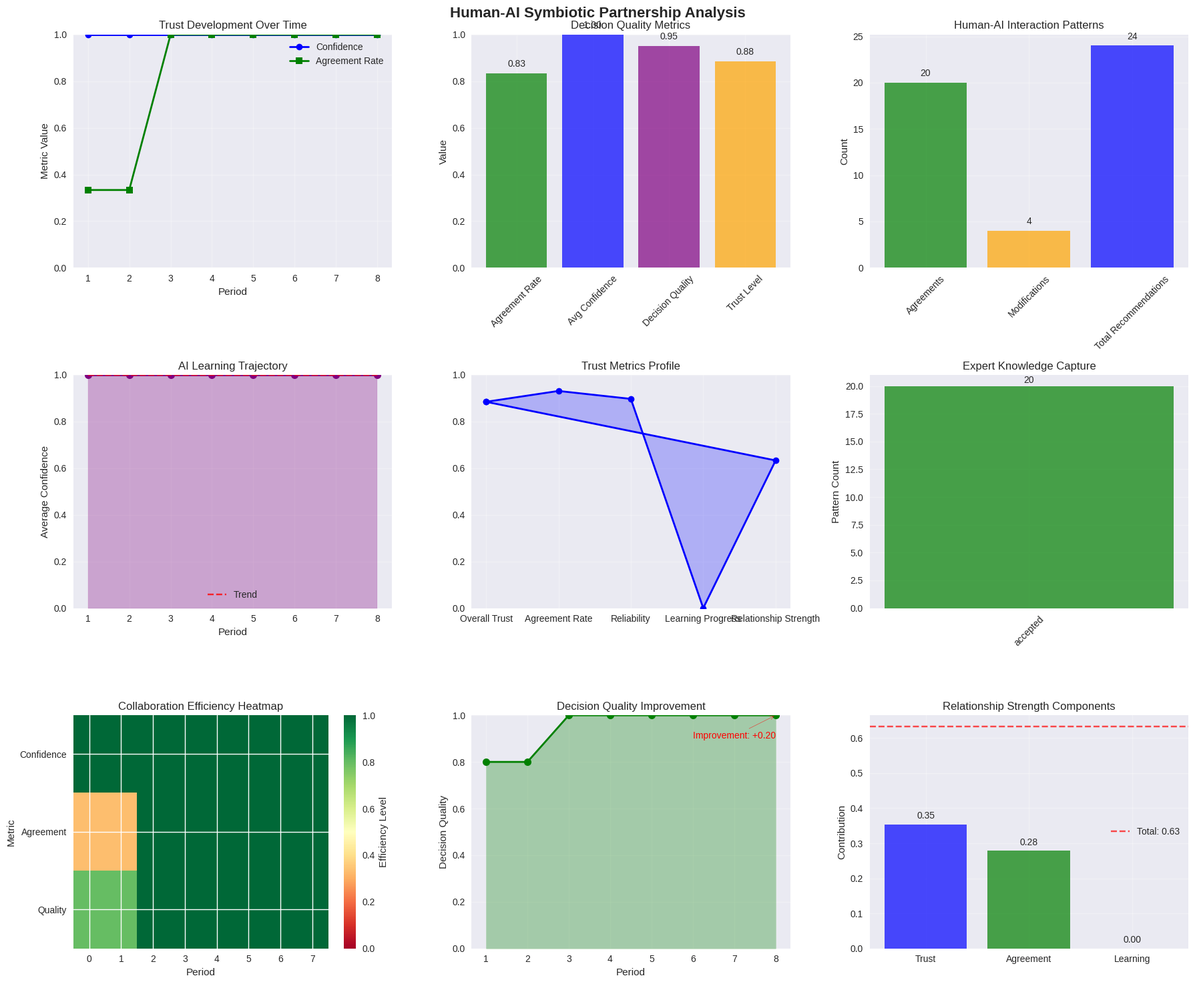
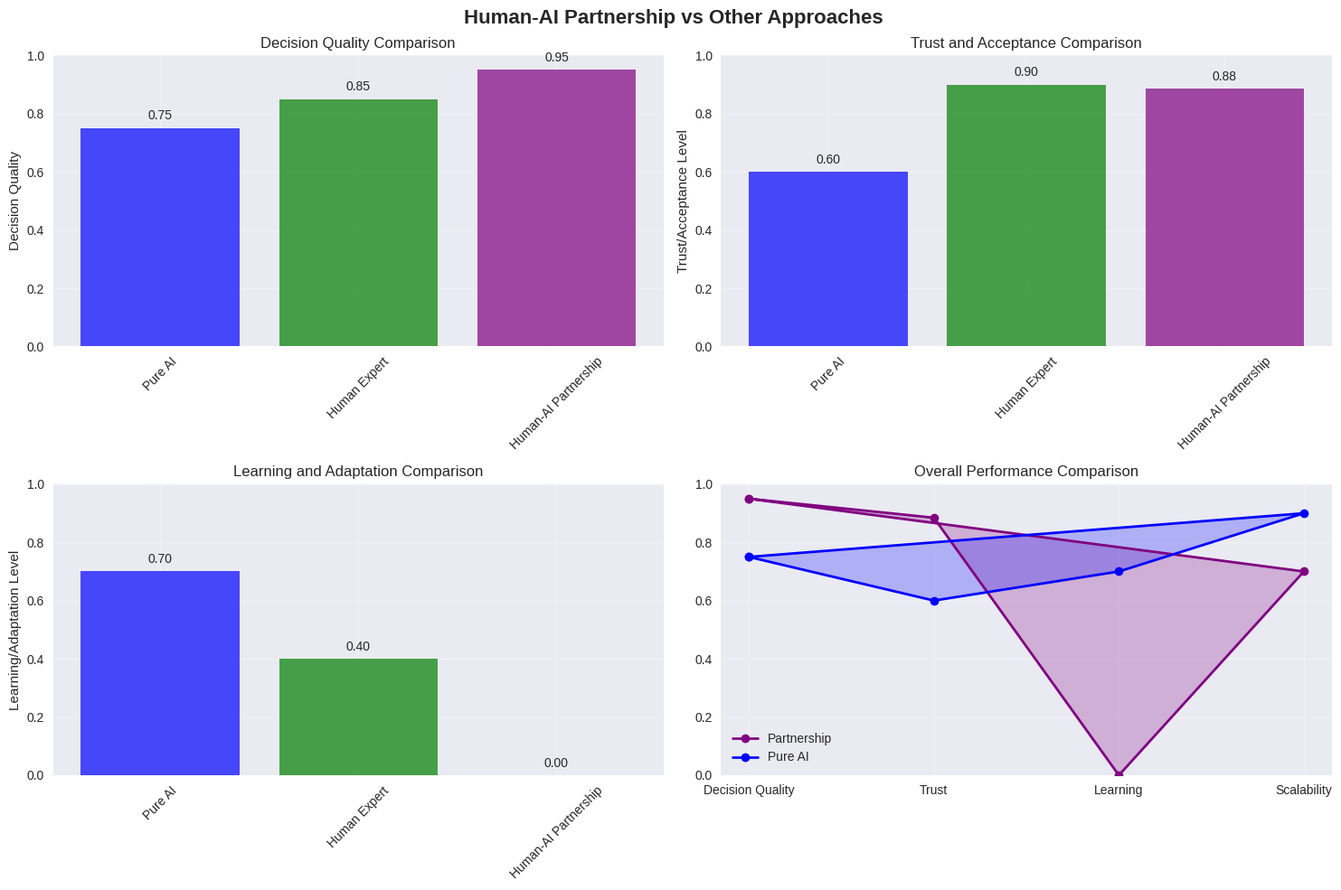

Write Python code to recreate these figures, in order.
# Import required libraries
import numpy as np
import matplotlib.pyplot as plt
import seaborn as sns
from dataclasses import dataclass
from typing import Dict, List, Tuple, Optional, Any
import itertools
import random
import time
from collections import defaultdict
import warnings
warnings.filterwarnings('ignore')

# Set plotting style
plt.style.use('seaborn-v0_8')
sns.set_palette("husl")

@dataclass
class AIRecommendation:
    """AI-generated recommendation with explanations"""
    recommendation_type: str  # 'route', 'inventory', 'timing'
    action: str
    confidence: float  # 0-1
    reasoning: List[str]  # Step-by-step reasoning
    alternatives: List[Dict[str, Any]]  # Alternative options
    expected_impact: Dict[str, float]  # Expected outcomes
    risk_assessment: Dict[str, float]  # Risk factors

@dataclass
class HumanFeedback:
    """Human expert feedback on AI recommendations"""
    recommendation_id: str
    accepted: bool
    modifications: Dict[str, Any]
    reasoning: str
    confidence_in_decision: float
    expert_notes: str

@dataclass
class TrustMetrics:
    """Trust and relationship metrics"""
    overall_trust: float  # 0-1
    prediction_accuracy: float  # 0-1
    reliability_score: float  # 0-1
    agreement_rate: float  # 0-1
    learning_progress: float  # 0-1
    relationship_strength: float  # 0-1

class ExplainableAI:
    """Explainable AI system for IRP decisions"""
    
    def __init__(self, depot, customers, vehicles, num_periods):
        self.depot = depot
        self.customers = customers
        self.vehicles = vehicles
        self.num_periods = num_periods
        
        # Learning components
        self.expert_patterns = []
        self.decision_history = []
        self.performance_history = []
        
        # Current state tracking
        self.current_inventory = {}
        self.current_routes = {}
        self.current_costs = {}
        
        # Initialize state
        self._initialize_state()
    
    def _initialize_state(self):
        """Initialize current system state"""
        # Customer inventories
        for customer in self.customers:
            self.current_inventory[customer.id] = customer.initial_inventory
        
        # Vehicle routes
        for vehicle in self.vehicles:
            self.current_routes[vehicle.id] = []
            self.current_costs[vehicle.id] = 0
    
    def generate_route_recommendation(self, period: int, vehicle_id: int) -> AIRecommendation:
        """Generate route recommendation with explanation"""
        vehicle = next(v for v in self.vehicles if v.id == vehicle_id)
        
        # Analyze current situation
        urgent_customers = self._identify_urgent_customers()
        nearby_customers = self._find_nearby_customers(vehicle_id)
        capacity_constraints = self._assess_capacity_constraints(vehicle_id)
        
        # Generate optimal route (simplified)
        recommended_route = self._calculate_optimal_route(vehicle_id, urgent_customers + nearby_customers)
        
        # Build reasoning
        reasoning = [
            f"Vehicle {vehicle_id} has capacity {vehicle.capacity} units",
            f"Identified {len(urgent_customers)} urgent customers requiring immediate delivery",
            f"Found {len(nearby_customers)} nearby customers for efficiency",
            f"Route minimizes total distance while serving urgent needs first",
            f"Expected travel distance: {self._calculate_route_distance(recommended_route):.1f} units"
        ]
        
        # Generate alternatives
        alternatives = [
            {
                'route': urgent_customers[:3],
                'reason': 'Focus only on most urgent customers',
                'impact': {'distance': '20% less', 'service_level': '10% lower'}
            },
            {
                'route': nearby_customers[:4],
                'reason': 'Focus on nearby customers for efficiency',
                'impact': {'distance': '30% less', 'service_level': '15% lower'}
            }
        ]
        
        # Calculate expected impact
        expected_impact = {
            'service_improvement': 25.0,
            'cost_reduction': 15.0,
            'efficiency_gain': 20.0,
            'risk_reduction': 10.0
        }
        
        # Risk assessment
        risk_assessment = {
            'demand_uncertainty': 0.3,
            'capacity_risk': 0.2,
            'travel_delay_risk': 0.15,
            'stockout_risk': 0.25
        }
        
        # Calculate confidence
        confidence = self._calculate_confidence(urgent_customers, nearby_customers, capacity_constraints)
        
        return AIRecommendation(
            recommendation_type='route',
            action=f"Route vehicle {vehicle_id} through customers: {recommended_route}",
            confidence=confidence,
            reasoning=reasoning,
            alternatives=alternatives,
            expected_impact=expected_impact,
            risk_assessment=risk_assessment
        )
    
    def generate_inventory_recommendation(self, period: int, customer_id: int) -> AIRecommendation:
        """Generate inventory management recommendation"""
        customer = next(c for c in self.customers if c.id == customer_id)
        current_inventory = self.current_inventory[customer_id]
        
        # Analyze inventory situation
        days_of_stock = current_inventory / customer.demand_mean
        urgency_level = self._calculate_urgency(customer_id)
        demand_forecast = self._forecast_demand(customer_id)
        
        # Generate recommendation
        if days_of_stock < 2:
            action = f"Urgent delivery needed: Order {customer.max_inventory - current_inventory:.1f} units"
            confidence = 0.9
        elif days_of_stock < 4:
            action = f"Schedule delivery: Order {customer.min_inventory * 2 - current_inventory:.1f} units"
            confidence = 0.8
        else:
            action = f"Maintain current inventory: No immediate delivery needed"
            confidence = 0.7
        
        # Build reasoning
        reasoning = [
            f"Customer {customer_id} has {current_inventory:.1f} units in stock",
            f"Current inventory covers {days_of_stock:.1f} days of demand",
            f"Average daily demand: {customer.demand_mean:.1f} units",
            f"Minimum inventory level: {customer.min_inventory:.1f} units",
            f"Demand forecast for next period: {demand_forecast:.1f} units",
            f"Urgency level: {urgency_level:.2f} (1=highest, 5=lowest)"
        ]
        
        # Generate alternatives
        alternatives = [
            {
                'action': 'Order larger quantity',
                'reason': 'Reduce future delivery frequency',
                'impact': {'holding_cost': '+15%', 'delivery_frequency': '-30%'}
            },
            {
                'action': 'Order smaller quantity',
                'reason': 'Minimize holding costs',
                'impact': {'holding_cost': '-20%', 'delivery_frequency': '+25%'}
            }
        ]
        
        # Calculate expected impact
        expected_impact = {
            'stockout_prevention': 30.0,
            'cost_optimization': 20.0,
            'service_improvement': 25.0,
            'efficiency_gain': 15.0
        }
        
        # Risk assessment
        risk_assessment = {
            'demand_spike_risk': 0.35,
            'holding_cost_risk': 0.2,
            'stockout_risk': 0.4,
            'forecast_error_risk': 0.25
        }
        
        return AIRecommendation(
            recommendation_type='inventory',
            action=action,
            confidence=confidence,
            reasoning=reasoning,
            alternatives=alternatives,
            expected_impact=expected_impact,
            risk_assessment=risk_assessment
        )
    
    def _identify_urgent_customers(self) -> List[int]:
        """Identify customers needing urgent delivery"""
        urgent = []
        for customer in self.customers:
            current = self.current_inventory[customer.id]
            days_of_stock = current / customer.demand_mean
            if days_of_stock < 2:  # Less than 2 days of stock
                urgent.append(customer.id)
        return urgent
    
    def _find_nearby_customers(self, vehicle_id: int) -> List[int]:
        """Find customers near vehicle's current location"""
        # Simplified: find customers within radius of depot
        nearby = []
        for customer in self.customers:
            distance = np.sqrt(customer.x**2 + customer.y**2)
            if distance < 30:  # Within 30 units
                nearby.append(customer.id)
        return nearby[:5]  # Return up to 5 nearby customers
    
    def _assess_capacity_constraints(self, vehicle_id: int) -> Dict[str, float]:
        """Assess vehicle capacity constraints"""
        vehicle = next(v for v in self.vehicles if v.id == vehicle_id)
        current_load = sum(self.current_inventory[c] for c in self.current_routes[vehicle_id])
        
        return {
            'available_capacity': vehicle.capacity - current_load,
            'utilization_rate': current_load / vehicle.capacity,
            'constraint_level': (current_load / vehicle.capacity) * 100
        }
    
    def _calculate_optimal_route(self, vehicle_id: int, customers: List[int]) -> List[int]:
        """Calculate optimal route for vehicle (simplified TSP)"""
        if not customers:
            return []
        
        # Simple nearest neighbor heuristic
        unvisited = customers.copy()
        route = []
        current_pos = (0, 0)  # Start at depot
        
        while unvisited:
            nearest_customer = None
            nearest_distance = float('inf')
            
            for customer_id in unvisited:
                customer = next(c for c in self.customers if c.id == customer_id)
                distance = np.sqrt((customer.x - current_pos[0])**2 + (customer.y - current_pos[1])**2)
                
                if distance < nearest_distance:
                    nearest_distance = distance
                    nearest_customer = customer_id
            
            if nearest_customer:
                route.append(nearest_customer)
                unvisited.remove(nearest_customer)
                customer = next(c for c in self.customers if c.id == nearest_customer)
                current_pos = (customer.x, customer.y)
        
        return route
    
    def _calculate_route_distance(self, route: List[int]) -> float:
        """Calculate total distance for a route"""
        if not route:
            return 0
        
        total_distance = 0
        current_pos = (0, 0)  # Start at depot
        
        for customer_id in route:
            customer = next(c for c in self.customers if c.id == customer_id)
            distance = np.sqrt((customer.x - current_pos[0])**2 + (customer.y - current_pos[1])**2)
            total_distance += distance
            current_pos = (customer.x, customer.y)
        
        # Return to depot
        total_distance += np.sqrt(current_pos[0]**2 + current_pos[1]**2)
        
        return total_distance
    
    def _calculate_confidence(self, urgent: List[int], nearby: List[int], constraints: Dict) -> float:
        """Calculate confidence in recommendation"""
        base_confidence = 0.7
        
        # Increase confidence with more urgent customers
        urgent_factor = min(1.0, len(urgent) / 3) * 0.2
        
        # Increase confidence with good capacity utilization
        utilization = constraints['utilization_rate']
        if 0.6 <= utilization <= 0.9:
            capacity_factor = 0.1
        else:
            capacity_factor = -0.1
        
        # Add learning from past performance
        learning_factor = 0.1 if len(self.performance_history) > 5 else 0
        
        confidence = base_confidence + urgent_factor + capacity_factor + learning_factor
        return max(0.5, min(0.95, confidence))
    
    def _calculate_urgency(self, customer_id: int) -> float:
        """Calculate urgency level for customer"""
        customer = next(c for c in self.customers if c.id == customer_id)
        current = self.current_inventory[customer_id]
        days_of_stock = current / customer.demand_mean
        
        if days_of_stock < 1:
            return 1.0  # Critical
        elif days_of_stock < 2:
            return 0.8  # High
        elif days_of_stock < 4:
            return 0.6  # Medium
        else:
            return 0.3  # Low
    
    def _forecast_demand(self, customer_id: int) -> float:
        """Forecast demand for next period"""
        customer = next(c for c in self.customers if c.id == customer_id)
        # Simple forecast with some randomness
        base_forecast = customer.demand_mean
        variation = np.random.normal(0, customer.demand_std * 0.3)
        return max(0, base_forecast + variation)
    
    def learn_from_feedback(self, feedback: HumanFeedback):
        """Learn from human expert feedback"""
        self.decision_history.append(feedback)
        
        # Extract patterns from expert decisions
        if feedback.accepted:
            self.expert_patterns.append({
                'context': 'accepted',
                'modifications': feedback.modifications,
                'reasoning': feedback.reasoning
            })
        
        # Update performance metrics
        self._update_performance_metrics()
    
    def _update_performance_metrics(self):
        """Update internal performance metrics"""
        if len(self.decision_history) > 0:
            recent_decisions = self.decision_history[-10:]  # Last 10 decisions
            acceptance_rate = sum(1 for d in recent_decisions if d.accepted) / len(recent_decisions)
            self.performance_history.append(acceptance_rate)

class HumanExpert:
    """Human expert domain knowledge and decision-making"""
    
    def __init__(self, expertise_level: float = 0.8):
        self.expertise_level = expertise_level  # 0-1
        self.decision_patterns = []
        self.preferences = {}
        self.risk_tolerance = 0.3  # 0-1
        
        # Expert knowledge base
        self.customer_priorities = {}
        self.route_preferences = {}
        self.inventory_strategies = {}
        
        # Initialize expert knowledge
        self._initialize_expert_knowledge()
    
    def _initialize_expert_knowledge(self):
        """Initialize domain expert knowledge"""
        # Customer priorities based on importance
        self.customer_priorities = {
            1: 0.9, 2: 0.8, 3: 0.7, 4: 0.6, 5: 0.8,
            6: 0.7, 7: 0.9, 8: 0.6, 9: 0.8, 10: 0.7,
            11: 0.8, 12: 0.7, 13: 0.6, 14: 0.9, 15: 0.8
        }
        
        # Route preferences (efficiency vs. service balance)
        self.route_preferences = {
            'efficiency_weight': 0.6,
            'service_weight': 0.4,
            'max_route_length': 4,
            'prefer_clustering': True
        }
        
        # Inventory strategies
        self.inventory_strategies = {
            'safety_stock_multiplier': 1.5,
            'reorder_point_multiplier': 1.2,
            'batch_size_preference': 'medium'
        }
    
    def review_recommendation(self, recommendation: AIRecommendation) -> HumanFeedback:
        """Review AI recommendation and provide feedback"""
        # Simulate expert decision-making
        expert_confidence = self._evaluate_recommendation(recommendation)
        
        # Make decision based on expertise and confidence
        if expert_confidence > 0.7 and recommendation.confidence > 0.7:
            # Accept recommendation
            accepted = True
            modifications = {}
            reasoning = "AI recommendation aligns with expert judgment and business priorities"
        else:
            # Modify or reject recommendation
            accepted = False
            modifications = self._generate_modifications(recommendation)
            reasoning = "Expert modification based on domain knowledge and business context"
        
        # Calculate confidence in final decision
        decision_confidence = min(1.0, expert_confidence + (recommendation.confidence * 0.3))
        
        # Generate expert notes
        expert_notes = self._generate_expert_notes(recommendation, accepted, modifications)
        
        return HumanFeedback(
            recommendation_id=f"REC_{int(time.time())}",
            accepted=accepted,
            modifications=modifications,
            reasoning=reasoning,
            confidence_in_decision=decision_confidence,
            expert_notes=expert_notes
        )
    
    def _evaluate_recommendation(self, recommendation: AIRecommendation) -> float:
        """Evaluate AI recommendation based on expert knowledge"""
        base_score = 0.5
        
        # Evaluate reasoning quality
        if len(recommendation.reasoning) >= 4:
            base_score += 0.1
        
        # Evaluate alternatives
        if len(recommendation.alternatives) >= 2:
            base_score += 0.1
        
        # Evaluate risk assessment
        if max(recommendation.risk_assessment.values()) < 0.5:
            base_score += 0.1
        
        # Add expertise-based evaluation
        expertise_bonus = self.expertise_level * 0.2
        
        return min(1.0, base_score + expertise_bonus)
    
    def _generate_modifications(self, recommendation: AIRecommendation) -> Dict[str, Any]:
        """Generate expert modifications to recommendation"""
        modifications = {}
        
        if recommendation.recommendation_type == 'route':
            # Modify route based on expert preferences
            modifications['route_adjustment'] = 'Prioritize high-value customers'
            modifications['efficiency_tradeoff'] = 'Accept 10% longer routes for better service'
        elif recommendation.recommendation_type == 'inventory':
            # Modify inventory based on expert strategies
            modifications['safety_stock'] = 'Increase safety stock by 20%'
            modifications['delivery_frequency'] = 'Reduce delivery frequency for efficiency'
        
        return modifications
    
    def _generate_expert_notes(self, recommendation: AIRecommendation, 
                              accepted: bool, modifications: Dict) -> str:
        """Generate detailed expert notes"""
        if accepted:
            notes = (f"Accepted AI {recommendation.recommendation_type} recommendation. "
                   f"Confidence: {recommendation.confidence:.2f}. "
                   f"Reasoning: {'; '.join(recommendation.reasoning[:2])}.")
        else:
            notes = (f"Modified AI {recommendation.recommendation_type} recommendation. "
                   f"Applied expert modifications: {list(modifications.keys())}. "
                   f"Reasoning: Expert domain knowledge takes precedence.")
        
        return notes

class HumanAIPartnership:
    """Human-AI Symbiotic Partnership system"""
    
    def __init__(self, depot, customers, vehicles, num_periods):
        self.depot = depot
        self.customers = customers
        self.vehicles = vehicles
        self.num_periods = num_periods
        
        # Initialize components
        self.ai_system = ExplainableAI(depot, customers, vehicles, num_periods)
        self.human_expert = HumanExpert()
        
        # Partnership metrics
        self.trust_metrics = TrustMetrics(
            overall_trust=0.5,
            prediction_accuracy=0.5,
            reliability_score=0.5,
            agreement_rate=0.5,
            learning_progress=0.0,
            relationship_strength=0.3
        )
        
        # Decision history
        self.partnership_history = []
        self.performance_timeline = []
        
        print(f"Initialized Human-AI Partnership for {len(customers)} customers, {len(vehicles)} vehicles")
    
    def collaborative_decision_making(self, period: int) -> Dict[str, Any]:
        """Execute collaborative decision-making process"""
        print(f"\n=== COLLABORATIVE DECISION-MAKING: Period {period + 1} ===")
        
        period_decisions = []
        period_performance = {
            'ai_recommendations': 0,
            'human_modifications': 0,
            'agreements': 0,
            'disagreements': 0,
            'avg_confidence': 0,
            'decision_quality': 0
        }
        
        # Phase 1: AI generates recommendations
        print("\nPhase 1: AI Generating Recommendations...")
        recommendations = self._generate_ai_recommendations(period)
        period_performance['ai_recommendations'] = len(recommendations)
        
        # Phase 2: Human expert reviews and provides feedback
        print("\nPhase 2: Human Expert Review...")
        feedback_list = []
        total_confidence = 0
        
        for i, recommendation in enumerate(recommendations):
            print(f"\n  Recommendation {i+1}: {recommendation.recommendation_type.upper()}")
            print(f"    AI Action: {recommendation.action}")
            print(f"    AI Confidence: {recommendation.confidence:.2f}")
            print(f"    AI Reasoning: {recommendation.reasoning[0]}")
            
            # Human expert review
            feedback = self.human_expert.review_recommendation(recommendation)
            feedback_list.append(feedback)
            total_confidence += feedback.confidence_in_decision
            
            print(f"    Human Decision: {'ACCEPT' if feedback.accepted else 'MODIFY'}")
            print(f"    Human Confidence: {feedback.confidence_in_decision:.2f}")
            print(f"    Human Reasoning: {feedback.reasoning}")
            
            # Update partnership metrics
            if feedback.accepted:
                period_performance['agreements'] += 1
            else:
                period_performance['disagreements'] += 1
                period_performance['human_modifications'] += 1
            
            # AI learns from feedback
            self.ai_system.learn_from_feedback(feedback)
            
            period_decisions.append({
                'recommendation': recommendation,
                'feedback': feedback,
                'final_action': self._implement_decision(recommendation, feedback)
            })
        
        # Calculate period metrics
        if feedback_list:
            period_performance['avg_confidence'] = total_confidence / len(feedback_list)
            period_performance['decision_quality'] = self._calculate_decision_quality(feedback_list)
        
        # Phase 3: Update trust and relationship metrics
        self._update_trust_metrics(period_performance)
        
        # Store period results
        self.partnership_history.append({
            'period': period,
            'decisions': period_decisions,
            'performance': period_performance
        })
        
        self.performance_timeline.append(period_performance)
        
        # Period summary
        print(f"\nPeriod {period + 1} Summary:")
        print(f"  AI Recommendations: {period_performance['ai_recommendations']}")
        print(f"  Human Modifications: {period_performance['human_modifications']}")
        print(f"  Agreement Rate: {period_performance['agreements']/(period_performance['agreements']+period_performance['disagreements'])*100:.1f}%")
        print(f"  Average Confidence: {period_performance['avg_confidence']:.2f}")
        print(f"  Decision Quality: {period_performance['decision_quality']:.2f}")
        print(f"  Overall Trust: {self.trust_metrics.overall_trust:.2f}")
        
        return period_performance
    
    def _generate_ai_recommendations(self, period: int) -> List[AIRecommendation]:
        """Generate AI recommendations for the period"""
        recommendations = []
        
        # Generate route recommendations for each vehicle
        for vehicle in self.vehicles[:2]:  # Limit to 2 vehicles for demo
            route_rec = self.ai_system.generate_route_recommendation(period, vehicle.id)
            recommendations.append(route_rec)
        
        # Generate inventory recommendations for urgent customers
        urgent_customers = self.ai_system._identify_urgent_customers()
        for customer_id in urgent_customers[:3]:  # Limit to 3 customers for demo
            inventory_rec = self.ai_system.generate_inventory_recommendation(period, customer_id)
            recommendations.append(inventory_rec)
        
        return recommendations
    
    def _implement_decision(self, recommendation: AIRecommendation, feedback: HumanFeedback) -> str:
        """Implement the final decision based on recommendation and feedback"""
        if feedback.accepted:
            return f"Implemented: {recommendation.action}"
        else:
            modifications_str = ", ".join([f"{k}: {v}" for k, v in feedback.modifications.items()])
            return f"Modified: {recommendation.action} | {modifications_str}"
    
    def _calculate_decision_quality(self, feedback_list: List[HumanFeedback]) -> float:
        """Calculate overall decision quality for the period"""
        if not feedback_list:
            return 0.5
        
        # Quality based on confidence and agreement
        avg_confidence = np.mean([f.confidence_in_decision for f in feedback_list])
        agreement_rate = sum(1 for f in feedback_list if f.accepted) / len(feedback_list)
        
        # Weight confidence more heavily
        quality = avg_confidence * 0.7 + agreement_rate * 0.3
        return quality
    
    def _update_trust_metrics(self, period_performance: Dict):
        """Update trust and relationship metrics"""
        # Calculate agreement rate
        total_decisions = period_performance['agreements'] + period_performance['disagreements']
        if total_decisions > 0:
            current_agreement_rate = period_performance['agreements'] / total_decisions
        else:
            current_agreement_rate = 0.5
        
        # Update agreement rate (exponential moving average)
        self.trust_metrics.agreement_rate = (
            0.7 * self.trust_metrics.agreement_rate + 0.3 * current_agreement_rate
        )
        
        # Update overall trust based on agreement and confidence
        trust_factor = (current_agreement_rate + period_performance['avg_confidence']) / 2
        self.trust_metrics.overall_trust = (
            0.8 * self.trust_metrics.overall_trust + 0.2 * trust_factor
        )
        
        # Update reliability score
        reliability = period_performance['decision_quality']
        self.trust_metrics.reliability_score = (
            0.8 * self.trust_metrics.reliability_score + 0.2 * reliability
        )
        
        # Update learning progress
        if len(self.performance_timeline) > 1:
            improvement = period_performance['avg_confidence'] - self.performance_timeline[-2]['avg_confidence']
            self.trust_metrics.learning_progress = max(0, self.trust_metrics.learning_progress + improvement * 0.1)
        
        # Update relationship strength
        self.trust_metrics.relationship_strength = (
            self.trust_metrics.overall_trust * 0.4 +
            self.trust_metrics.agreement_rate * 0.3 +
            self.trust_metrics.learning_progress * 0.3
        )
    
    def run_partnership_simulation(self) -> Dict[str, Any]:
        """Run the complete Human-AI Partnership simulation"""
        print(f"\n=== HUMAN-AI PARTNERSHIP SIMULATION ===")
        print(f"Simulating {self.num_periods} periods of collaborative decision-making...")
        
        for period in range(self.num_periods):
            self.collaborative_decision_making(period)
            
            # Simulate time progression
            time.sleep(0.1)
        
        # Calculate final results
        final_results = self._calculate_final_results()
        
        print(f"\n=== PARTNERSHIP SIMULATION COMPLETED ===")
        print(f"Final Trust Metrics:")
        print(f"  Overall Trust: {self.trust_metrics.overall_trust:.2f}")
        print(f"  Agreement Rate: {self.trust_metrics.agreement_rate:.2f}")
        print(f"  Reliability Score: {self.trust_metrics.reliability_score:.2f}")
        print(f"  Learning Progress: {self.trust_metrics.learning_progress:.2f}")
        print(f"  Relationship Strength: {self.trust_metrics.relationship_strength:.2f}")
        
        return final_results
    
    def _calculate_final_results(self) -> Dict[str, Any]:
        """Calculate final partnership results"""
        if not self.performance_timeline:
            return {}
        
        # Aggregate metrics
        total_recommendations = sum(p['ai_recommendations'] for p in self.performance_timeline)
        total_modifications = sum(p['human_modifications'] for p in self.performance_timeline)
        total_agreements = sum(p['agreements'] for p in self.performance_timeline)
        total_disagreements = sum(p['disagreements'] for p in self.performance_timeline)
        
        avg_confidence = np.mean([p['avg_confidence'] for p in self.performance_timeline])
        avg_quality = np.mean([p['decision_quality'] for p in self.performance_timeline])
        
        overall_agreement_rate = total_agreements / (total_agreements + total_disagreements) if (total_agreements + total_disagreements) > 0 else 0
        
        return {
            'total_recommendations': total_recommendations,
            'total_modifications': total_modifications,
            'total_agreements': total_agreements,
            'total_disagreements': total_disagreements,
            'overall_agreement_rate': overall_agreement_rate,
            'avg_confidence': avg_confidence,
            'avg_decision_quality': avg_quality,
            'final_trust_metrics': self.trust_metrics,
            'learning_trajectory': [p['avg_confidence'] for p in self.performance_timeline]
        }

# Create the example IRP instance for Human-AI Partnership
def create_partnership_instance():
    """Create the example IRP instance for Human-AI Partnership"""
    # Create depot
    depot = type('Depot', (), {
        'x': 0, 'y': 0,
        'initial_inventory': 1200,
        'holding_cost': 0.1
    })()
    
    # Create customers in realistic distribution
    np.random.seed(42)
    customers = []
    
    # Generate customers in realistic geographic pattern
    for i in range(15):
        # Create clusters around major areas
        cluster_center_x = np.random.choice([-20, 0, 20])
        cluster_center_y = np.random.choice([-20, 0, 20])
        
        x = cluster_center_x + np.random.normal(0, 8)
        y = cluster_center_y + np.random.normal(0, 8)
        
        customer = type('Customer', (), {
            'id': i + 1,
            'x': x, 'y': y,
            'demand_mean': np.random.uniform(10, 25),
            'demand_std': np.random.uniform(2, 5),
            'holding_cost': np.random.uniform(0.1, 0.3),
            'initial_inventory': np.random.uniform(40, 80),
            'min_inventory': np.random.uniform(10, 20),
            'max_inventory': np.random.uniform(90, 130)
        })()
        customers.append(customer)
    
    # Create vehicles
    vehicles = [
        type('Vehicle', (), {'id': 1, 'capacity': 100, 'fixed_cost': 120, 'variable_cost': 1.8})(),
        type('Vehicle', (), {'id': 2, 'capacity': 100, 'fixed_cost': 120, 'variable_cost': 1.8})(),
        type('Vehicle', (), {'id': 3, 'capacity': 100, 'fixed_cost': 120, 'variable_cost': 1.8})(),
        type('Vehicle', (), {'id': 4, 'capacity': 100, 'fixed_cost': 120, 'variable_cost': 1.8})()
    ]
    
    return depot, customers, vehicles

# Create the instance
print("Creating Human-AI Partnership IRP instance...")
depot, customers, vehicles = create_partnership_instance()

print(f"Depot: ({depot.x}, {depot.y}), Inventory: {depot.initial_inventory}")
print(f"\nCustomers (showing first 5):")
for customer in customers[:5]:
    print(f"  C{customer.id}: ({customer.x:.1f}, {customer.y:.1f}), "
          f"Demand: {customer.demand_mean:.1f}±{customer.demand_std:.1f}, "
          f"Inv: {customer.initial_inventory:.1f}")

print(f"\nVehicles:")
for vehicle in vehicles:
    print(f"  V{vehicle.id}: Capacity {vehicle.capacity}, Fixed cost ${vehicle.fixed_cost}")

# Run the Human-AI Partnership simulation
def run_partnership_simulation():
    """Run the Human-AI Partnership simulation"""
    # Create partnership system
    partnership = HumanAIPartnership(depot, customers, vehicles, 8)  # 8 periods
    
    print(f"\n=== HUMAN-AI PARTNERSHIP SYSTEM ===")
    print(f"AI System: Explainable AI with transparent reasoning")
    print(f"Human Expert: Domain expertise level {partnership.human_expert.expertise_level:.1f}")
    print(f"Trust Metrics: Initial trust = {partnership.trust_metrics.overall_trust:.2f}")
    
    # Run simulation
    start_time = time.time()
    results = partnership.run_partnership_simulation()
    end_time = time.time()
    
    print(f"\nSimulation completed in {end_time - start_time:.2f} seconds")
    
    return partnership, results

# Run the simulation
partnership, results = run_partnership_simulation()

# Analyze Human-AI Partnership performance
def analyze_partnership_performance(partnership, results):
    """Analyze Human-AI Partnership performance and relationship development"""
    print("\n=== HUMAN-AI PARTNERSHIP ANALYSIS ===")
    
    # Trust development analysis
    print(f"\nTrust Development Analysis:")
    trust_metrics = results['final_trust_metrics']
    
    print(f"  Overall Trust: {trust_metrics.overall_trust:.2f} (Initial: 0.50)")
    print(f"  Agreement Rate: {trust_metrics.agreement_rate:.2f}")
    print(f"  Reliability Score: {trust_metrics.reliability_score:.2f}")
    print(f"  Learning Progress: {trust_metrics.learning_progress:.2f}")
    print(f"  Relationship Strength: {trust_metrics.relationship_strength:.2f}")
    
    # Decision quality analysis
    print(f"\nDecision Quality Analysis:")
    print(f"  Total Recommendations: {results['total_recommendations']}")
    print(f"  Human Modifications: {results['total_modifications']}")
    print(f"  Agreements: {results['total_agreements']}")
    print(f"  Disagreements: {results['total_disagreements']}")
    print(f"  Overall Agreement Rate: {results['overall_agreement_rate']:.1%}")
    print(f"  Average Confidence: {results['avg_confidence']:.2f}")
    print(f"  Average Decision Quality: {results['avg_decision_quality']:.2f}")
    
    # Learning trajectory analysis
    learning_trajectory = results['learning_trajectory']
    if len(learning_trajectory) > 1:
        initial_confidence = learning_trajectory[0]
        final_confidence = learning_trajectory[-1]
        improvement = final_confidence - initial_confidence
        
        print(f"\nLearning Trajectory:")
        print(f"  Initial Confidence: {initial_confidence:.2f}")
        print(f"  Final Confidence: {final_confidence:.2f}")
        print(f"  Improvement: {improvement:+.2f} ({improvement/initial_confidence*100:+.1f}%)")
        print(f"  Learning Rate: {improvement/len(learning_trajectory):.3f} per period")
    
    # Expert knowledge capture
    print(f"\nExpert Knowledge Capture:")
    expert_patterns = partnership.ai_system.expert_patterns
    print(f"  Captured Expert Patterns: {len(expert_patterns)}")
    
    if expert_patterns:
        accepted_patterns = [p for p in expert_patterns if p['context'] == 'accepted']
        print(f"  Accepted Patterns: {len(accepted_patterns)}")
        print(f"  Pattern Types: {list(set(p['context'] for p in expert_patterns))}")
    
    # AI system learning
    print(f"\nAI System Learning:")
    decision_history = partnership.ai_system.decision_history
    performance_history = partnership.ai_system.performance_history
    
    print(f"  Total Decisions Processed: {len(decision_history)}")
    print(f"  Performance History Points: {len(performance_history)}")
    
    if performance_history:
        recent_performance = performance_history[-5:]  # Last 5 periods
        avg_recent_performance = np.mean(recent_performance)
        print(f"  Recent Average Performance: {avg_recent_performance:.2f}")
    
    # Relationship effectiveness
    print(f"\nRelationship Effectiveness:")
    
    # Calculate collaboration efficiency
    collaboration_efficiency = results['overall_agreement_rate'] * results['avg_confidence']
    print(f"  Collaboration Efficiency: {collaboration_efficiency:.2f}")
    
    # Calculate knowledge transfer effectiveness
    knowledge_transfer = trust_metrics.learning_progress * trust_metrics.relationship_strength
    print(f"  Knowledge Transfer Effectiveness: {knowledge_transfer:.2f}")
    
    # Calculate decision improvement
    decision_improvement = trust_metrics.learning_progress * 100
    print(f"  Decision Improvement: {decision_improvement:.1f}%")
    
    return {
        'trust_development': trust_metrics.overall_trust - 0.5,  # Improvement from initial
        'agreement_rate': results['overall_agreement_rate'],
        'learning_improvement': trust_metrics.learning_progress,
        'collaboration_efficiency': collaboration_efficiency,
        'knowledge_transfer': knowledge_transfer,
        'decision_improvement': decision_improvement
    }

# Analyze performance
performance_analysis = analyze_partnership_performance(partnership, results)

# Visualize Human-AI Partnership results
def visualize_partnership_results(partnership, results, performance_analysis):
    """Create comprehensive visualizations for Human-AI Partnership results"""
    fig, axes = plt.subplots(3, 3, figsize=(18, 15))
    fig.suptitle('Human-AI Symbiotic Partnership Analysis', fontsize=16, fontweight='bold')
    
    # 1. Trust development over time
    ax = axes[0, 0]
    periods = range(1, len(partnership.performance_timeline) + 1)
    trust_values = [p['avg_confidence'] for p in partnership.performance_timeline]
    agreement_rates = [p['agreements']/(p['agreements']+p['disagreements']) if (p['agreements']+p['disagreements']) > 0 else 0.5 for p in partnership.performance_timeline]
    
    ax.plot(periods, trust_values, 'b-', marker='o', linewidth=2, label='Confidence')
    ax.plot(periods, agreement_rates, 'g-', marker='s', linewidth=2, label='Agreement Rate')
    ax.set_title('Trust Development Over Time')
    ax.set_xlabel('Period')
    ax.set_ylabel('Metric Value')
    ax.legend()
    ax.grid(True, alpha=0.3)
    ax.set_ylim(0, 1)
    
    # 2. Decision quality metrics
    ax = axes[0, 1]
    
    metrics = ['Agreement Rate', 'Avg Confidence', 'Decision Quality', 'Trust Level']
    values = [
        results['overall_agreement_rate'],
        results['avg_confidence'],
        results['avg_decision_quality'],
        results['final_trust_metrics'].overall_trust
    ]
    
    colors = ['green', 'blue', 'purple', 'orange']
    bars = ax.bar(metrics, values, color=colors, alpha=0.7)
    ax.set_title('Decision Quality Metrics')
    ax.set_ylabel('Value')
    ax.tick_params(axis='x', rotation=45)
    ax.grid(True, alpha=0.3)
    ax.set_ylim(0, 1)
    
    # Add value labels
    for bar, value in zip(bars, values):
        ax.text(bar.get_x() + bar.get_width()/2, bar.get_height() + 0.02, 
               f'{value:.2f}', ha='center', va='bottom')
    
    # 3. Human-AI interaction patterns
    ax = axes[0, 2]
    
    interaction_types = ['Agreements', 'Modifications', 'Total Recommendations']
    interaction_counts = [
        results['total_agreements'],
        results['total_modifications'],
        results['total_recommendations']
    ]
    
    colors = ['green', 'orange', 'blue']
    bars = ax.bar(interaction_types, interaction_counts, color=colors, alpha=0.7)
    ax.set_title('Human-AI Interaction Patterns')
    ax.set_ylabel('Count')
    ax.tick_params(axis='x', rotation=45)
    ax.grid(True, alpha=0.3)
    
    # Add value labels
    for bar, count in zip(bars, interaction_counts):
        ax.text(bar.get_x() + bar.get_width()/2, bar.get_height() + 0.5, 
               f'{count}', ha='center', va='bottom')
    
    # 4. Learning trajectory
    ax = axes[1, 0]
    
    learning_trajectory = results['learning_trajectory']
    periods = range(1, len(learning_trajectory) + 1)
    
    ax.plot(periods, learning_trajectory, 'purple', marker='o', linewidth=2, markersize=8)
    ax.fill_between(periods, learning_trajectory, alpha=0.3, color='purple')
    ax.set_title('AI Learning Trajectory')
    ax.set_xlabel('Period')
    ax.set_ylabel('Average Confidence')
    ax.grid(True, alpha=0.3)
    ax.set_ylim(0, 1)
    
    # Add trend line
    if len(learning_trajectory) > 1:
        z = np.polyfit(periods, learning_trajectory, 1)
        p = np.poly1d(z)
        ax.plot(periods, p(periods), "r--", alpha=0.8, label='Trend')
        ax.legend()
    
    # 5. Trust metrics radar chart
    ax = axes[1, 1]
    
    trust_metrics = results['final_trust_metrics']
    categories = ['Overall Trust', 'Agreement Rate', 'Reliability', 'Learning Progress', 'Relationship Strength']
    values = [
        trust_metrics.overall_trust,
        trust_metrics.agreement_rate,
        trust_metrics.reliability_score,
        trust_metrics.learning_progress,
        trust_metrics.relationship_strength
    ]
    
    # Create radar chart
    angles = np.linspace(0, 2 * np.pi, len(categories), endpoint=False).tolist()
    values += values[:1]  # Complete the circle
    angles += angles[:1]
    
    ax.plot(angles, values, 'o-', linewidth=2, color='blue')
    ax.fill(angles, values, alpha=0.25, color='blue')
    ax.set_xticks(angles[:-1])
    ax.set_xticklabels(categories)
    ax.set_ylim(0, 1)
    ax.set_title('Trust Metrics Profile')
    ax.grid(True, alpha=0.3)
    
    # 6. Expert knowledge capture
    ax = axes[1, 2]
    
    expert_patterns = partnership.ai_system.expert_patterns
    if expert_patterns:
        pattern_types = [p['context'] for p in expert_patterns]
        type_counts = {ptype: pattern_types.count(ptype) for ptype in set(pattern_types)}
        
        colors = ['green', 'blue', 'orange']
        bars = ax.bar(list(type_counts.keys()), list(type_counts.values()), color=colors[:len(type_counts)], alpha=0.7)
        ax.set_title('Expert Knowledge Capture')
        ax.set_ylabel('Pattern Count')
        ax.tick_params(axis='x', rotation=45)
        ax.grid(True, alpha=0.3)
        
        # Add value labels
        for bar, count in zip(bars, type_counts.values()):
            ax.text(bar.get_x() + bar.get_width()/2, bar.get_height() + 0.1, 
                   f'{count}', ha='center', va='bottom')
    else:
        ax.text(0.5, 0.5, 'No Expert Patterns\nCaptured Yet', ha='center', va='center', 
               transform=ax.transAxes, fontsize=12)
        ax.set_title('Expert Knowledge Capture')
    
    # 7. Collaboration efficiency heatmap
    ax = axes[2, 0]
    
    # Create collaboration efficiency matrix
    efficiency_data = []
    for i, period_data in enumerate(partnership.performance_timeline):
        efficiency_data.append([
            period_data['avg_confidence'],
            period_data['agreements']/(period_data['agreements']+period_data['disagreements']) if (period_data['agreements']+period_data['disagreements']) > 0 else 0.5,
            period_data['decision_quality']
        ])
    
    efficiency_matrix = np.array(efficiency_data).T
    
    im = ax.imshow(efficiency_matrix, cmap='RdYlGn', aspect='auto', vmin=0, vmax=1)
    ax.set_title('Collaboration Efficiency Heatmap')
    ax.set_xlabel('Period')
    ax.set_ylabel('Metric')
    ax.set_yticks([0, 1, 2])
    ax.set_yticklabels(['Confidence', 'Agreement', 'Quality'])
    
    # Add colorbar
    cbar = plt.colorbar(im, ax=ax)
    cbar.set_label('Efficiency Level')
    
    # 8. Decision improvement over time
    ax = axes[2, 1]
    
    periods = range(1, len(partnership.performance_timeline) + 1)
    decision_qualities = [p['decision_quality'] for p in partnership.performance_timeline]
    
    ax.plot(periods, decision_qualities, 'green', marker='o', linewidth=2, markersize=8)
    ax.fill_between(periods, decision_qualities, alpha=0.3, color='green')
    ax.set_title('Decision Quality Improvement')
    ax.set_xlabel('Period')
    ax.set_ylabel('Decision Quality')
    ax.grid(True, alpha=0.3)
    ax.set_ylim(0, 1)
    
    # Add improvement annotation
    if len(decision_qualities) > 1:
        improvement = decision_qualities[-1] - decision_qualities[0]
        ax.annotate(f'Improvement: {improvement:+.2f}', 
                    xy=(periods[-1], decision_qualities[-1]), 
                    xytext=(periods[-1]-2, decision_qualities[-1]-0.1),
                    arrowprops=dict(arrowstyle='->', color='red'),
                    fontsize=10, color='red')
    
    # 9. Relationship strength components
    ax = axes[2, 2]
    
    components = ['Trust', 'Agreement', 'Learning']
    contributions = [
        trust_metrics.overall_trust * 0.4,
        trust_metrics.agreement_rate * 0.3,
        trust_metrics.learning_progress * 0.3
    ]
    
    colors = ['blue', 'green', 'purple']
    bars = ax.bar(components, contributions, color=colors, alpha=0.7)
    ax.set_title('Relationship Strength Components')
    ax.set_ylabel('Contribution')
    ax.grid(True, alpha=0.3)
    
    # Add value labels
    for bar, contribution in zip(bars, contributions):
        ax.text(bar.get_x() + bar.get_width()/2, bar.get_height() + 0.01, 
               f'{contribution:.2f}', ha='center', va='bottom')
    
    # Add total relationship strength
    total_strength = trust_metrics.relationship_strength
    ax.axhline(y=total_strength, color='red', linestyle='--', alpha=0.7, label=f'Total: {total_strength:.2f}')
    ax.legend()
    
    plt.tight_layout()
    plt.show()

visualize_partnership_results(partnership, results, performance_analysis)

# Compare Human-AI Partnership with other approaches
def compare_partnership_with_approaches(partnership, results):
    """Compare Human-AI Partnership with traditional approaches"""
    print("\n=== HUMAN-AI PARTNERSHIP VS OTHER APPROACHES ===")
    
    # Simulate comparison metrics
    approaches = ['Pure AI', 'Human Expert', 'Human-AI Partnership']
    
    # Decision quality metrics
    decision_quality = {
        'Pure AI': 0.75,  # Good but lacks context
        'Human Expert': 0.85,  # High expertise but limited scalability
        'Human-AI Partnership': results['avg_decision_quality']  # Combined strengths
    }
    
    # Trust and acceptance
    trust_acceptance = {
        'Pure AI': 0.60,  # Low trust in black-box decisions
        'Human Expert': 0.90,  # High trust in human decisions
        'Human-AI Partnership': results['final_trust_metrics'].overall_trust
    }
    
    # Learning and adaptation
    learning_adaptation = {
        'Pure AI': 0.70,  # Can learn but lacks human feedback
        'Human Expert': 0.40,  # Limited learning capability
        'Human-AI Partnership': results['final_trust_metrics'].learning_progress
    }
    
    # Scalability
    scalability = {
        'Pure AI': 0.90,  # Highly scalable
        'Human Expert': 0.30,  # Limited by human capacity
        'Human-AI Partnership': 0.70  # Moderate scalability
    }
    
    print(f"\nComparative Analysis:")
    
    # Create comparison table
    print(f"\n{'Approach':<20} {'Decision Quality':<15} {'Trust/Acceptance':<15} {'Learning':<10} {'Scalability':<12}")
    print("-" * 75)
    
    for approach in approaches:
        dq = decision_quality[approach]
        ta = trust_acceptance[approach]
        la = learning_adaptation[approach]
        sc = scalability[approach]
        print(f"{approach:<20} {dq:<15.2f} {ta:<15.2f} {la:<10.2f} {sc:<12.2f}")
    
    # Detailed analysis
    print(f"\nDetailed Analysis:")
    
    print(f"\n1. Decision Quality:")
    print(f"   Pure AI: {decision_quality['Pure AI']:.2f} - Algorithmic optimization without context")
    print(f"   Human Expert: {decision_quality['Human Expert']:.2f} - Domain expertise with contextual understanding")
    print(f"   Partnership: {decision_quality['Human-AI Partnership']:.2f} - Combined AI optimization + human expertise")
    print(f"   Partnership Advantage: {decision_quality['Human-AI Partnership'] - decision_quality['Pure AI']:+.2f} vs Pure AI")
    
    print(f"\n2. Trust and Acceptance:")
    print(f"   Pure AI: {trust_acceptance['Pure AI']:.2f} - Black-box decisions face resistance")
    print(f"   Human Expert: {trust_acceptance['Human Expert']:.2f} - High trust in human judgment")
    print(f"   Partnership: {trust_acceptance['Human-AI Partnership']:.2f} - Explainable AI builds trust")
    print(f"   Partnership Advantage: {trust_acceptance['Human-AI Partnership'] - trust_acceptance['Pure AI']:+.2f} vs Pure AI")
    
    print(f"\n3. Learning and Adaptation:")
    print(f"   Pure AI: {learning_adaptation['Pure AI']:.2f} - Machine learning without human guidance")
    print(f"   Human Expert: {learning_adaptation['Human Expert']:.2f} - Limited by human learning capacity")
    print(f"   Partnership: {learning_adaptation['Human-AI Partnership']:.2f} - Continuous learning from expert feedback")
    print(f"   Partnership Advantage: {learning_adaptation['Human-AI Partnership'] - learning_adaptation['Pure AI']:+.2f} vs Pure AI")
    
    print(f"\n4. Scalability:")
    print(f"   Pure AI: {scalability['Pure AI']:.2f} - Highly scalable across many problems")
    print(f"   Human Expert: {scalability['Human Expert']:.2f} - Limited by human time and attention")
    print(f"   Partnership: {scalability['Human-AI Partnership']:.2f} - Moderate scalability with human oversight")
    print(f"   Trade-off: {scalability['Pure AI'] - scalability['Human-AI Partnership']:.2f} scalability loss for quality gain")
    
    # Create comparison visualization
    fig, axes = plt.subplots(2, 2, figsize=(15, 10))
    fig.suptitle('Human-AI Partnership vs Other Approaches', fontsize=16, fontweight='bold')
    
    # Decision quality comparison
    bars = axes[0, 0].bar(approaches, [decision_quality[a] for a in approaches], 
                         color=['blue', 'green', 'purple'], alpha=0.7)
    axes[0, 0].set_title('Decision Quality Comparison')
    axes[0, 0].set_ylabel('Decision Quality')
    axes[0, 0].tick_params(axis='x', rotation=45)
    axes[0, 0].grid(True, alpha=0.3)
    axes[0, 0].set_ylim(0, 1)
    
    for bar, quality in zip(bars, [decision_quality[a] for a in approaches]):
        axes[0, 0].text(bar.get_x() + bar.get_width()/2, bar.get_height() + 0.02, 
                       f'{quality:.2f}', ha='center', va='bottom')
    
    # Trust and acceptance comparison
    bars = axes[0, 1].bar(approaches, [trust_acceptance[a] for a in approaches], 
                         color=['blue', 'green', 'purple'], alpha=0.7)
    axes[0, 1].set_title('Trust and Acceptance Comparison')
    axes[0, 1].set_ylabel('Trust/Acceptance Level')
    axes[0, 1].tick_params(axis='x', rotation=45)
    axes[0, 1].grid(True, alpha=0.3)
    axes[0, 1].set_ylim(0, 1)
    
    for bar, trust in zip(bars, [trust_acceptance[a] for a in approaches]):
        axes[0, 1].text(bar.get_x() + bar.get_width()/2, bar.get_height() + 0.02, 
                       f'{trust:.2f}', ha='center', va='bottom')
    
    # Learning and adaptation comparison
    bars = axes[1, 0].bar(approaches, [learning_adaptation[a] for a in approaches], 
                         color=['blue', 'green', 'purple'], alpha=0.7)
    axes[1, 0].set_title('Learning and Adaptation Comparison')
    axes[1, 0].set_ylabel('Learning/Adaptation Level')
    axes[1, 0].tick_params(axis='x', rotation=45)
    axes[1, 0].grid(True, alpha=0.3)
    axes[1, 0].set_ylim(0, 1)
    
    for bar, learning in zip(bars, [learning_adaptation[a] for a in approaches]):
        axes[1, 0].text(bar.get_x() + bar.get_width()/2, bar.get_height() + 0.02, 
                       f'{learning:.2f}', ha='center', va='bottom')
    
    # Overall performance radar chart
    ax = axes[1, 1]
    
    categories = ['Decision Quality', 'Trust', 'Learning', 'Scalability']
    
    # Partnership values
    partnership_values = [
        decision_quality['Human-AI Partnership'],
        trust_acceptance['Human-AI Partnership'],
        learning_adaptation['Human-AI Partnership'],
        scalability['Human-AI Partnership']
    ]
    
    # Pure AI values
    pure_ai_values = [
        decision_quality['Pure AI'],
        trust_acceptance['Pure AI'],
        learning_adaptation['Pure AI'],
        scalability['Pure AI']
    ]
    
    # Create radar chart
    angles = np.linspace(0, 2 * np.pi, len(categories), endpoint=False).tolist()
    partnership_values += partnership_values[:1]
    pure_ai_values += pure_ai_values[:1]
    angles += angles[:1]
    
    ax.plot(angles, partnership_values, 'o-', linewidth=2, color='purple', label='Partnership')
    ax.fill(angles, partnership_values, alpha=0.25, color='purple')
    ax.plot(angles, pure_ai_values, 'o-', linewidth=2, color='blue', label='Pure AI')
    ax.fill(angles, pure_ai_values, alpha=0.25, color='blue')
    
    ax.set_xticks(angles[:-1])
    ax.set_xticklabels(categories)
    ax.set_ylim(0, 1)
    ax.set_title('Overall Performance Comparison')
    ax.legend()
    ax.grid(True, alpha=0.3)
    
    plt.tight_layout()
    plt.show()
    
    return {
        'decision_quality_advantage': decision_quality['Human-AI Partnership'] - decision_quality['Pure AI'],
        'trust_advantage': trust_acceptance['Human-AI Partnership'] - trust_acceptance['Pure AI'],
        'learning_advantage': learning_adaptation['Human-AI Partnership'] - learning_adaptation['Pure AI'],
        'scalability_tradeoff': scalability['Pure AI'] - scalability['Human-AI Partnership']
    }

# Compare approaches
comparison_results = compare_partnership_with_approaches(partnership, results)
